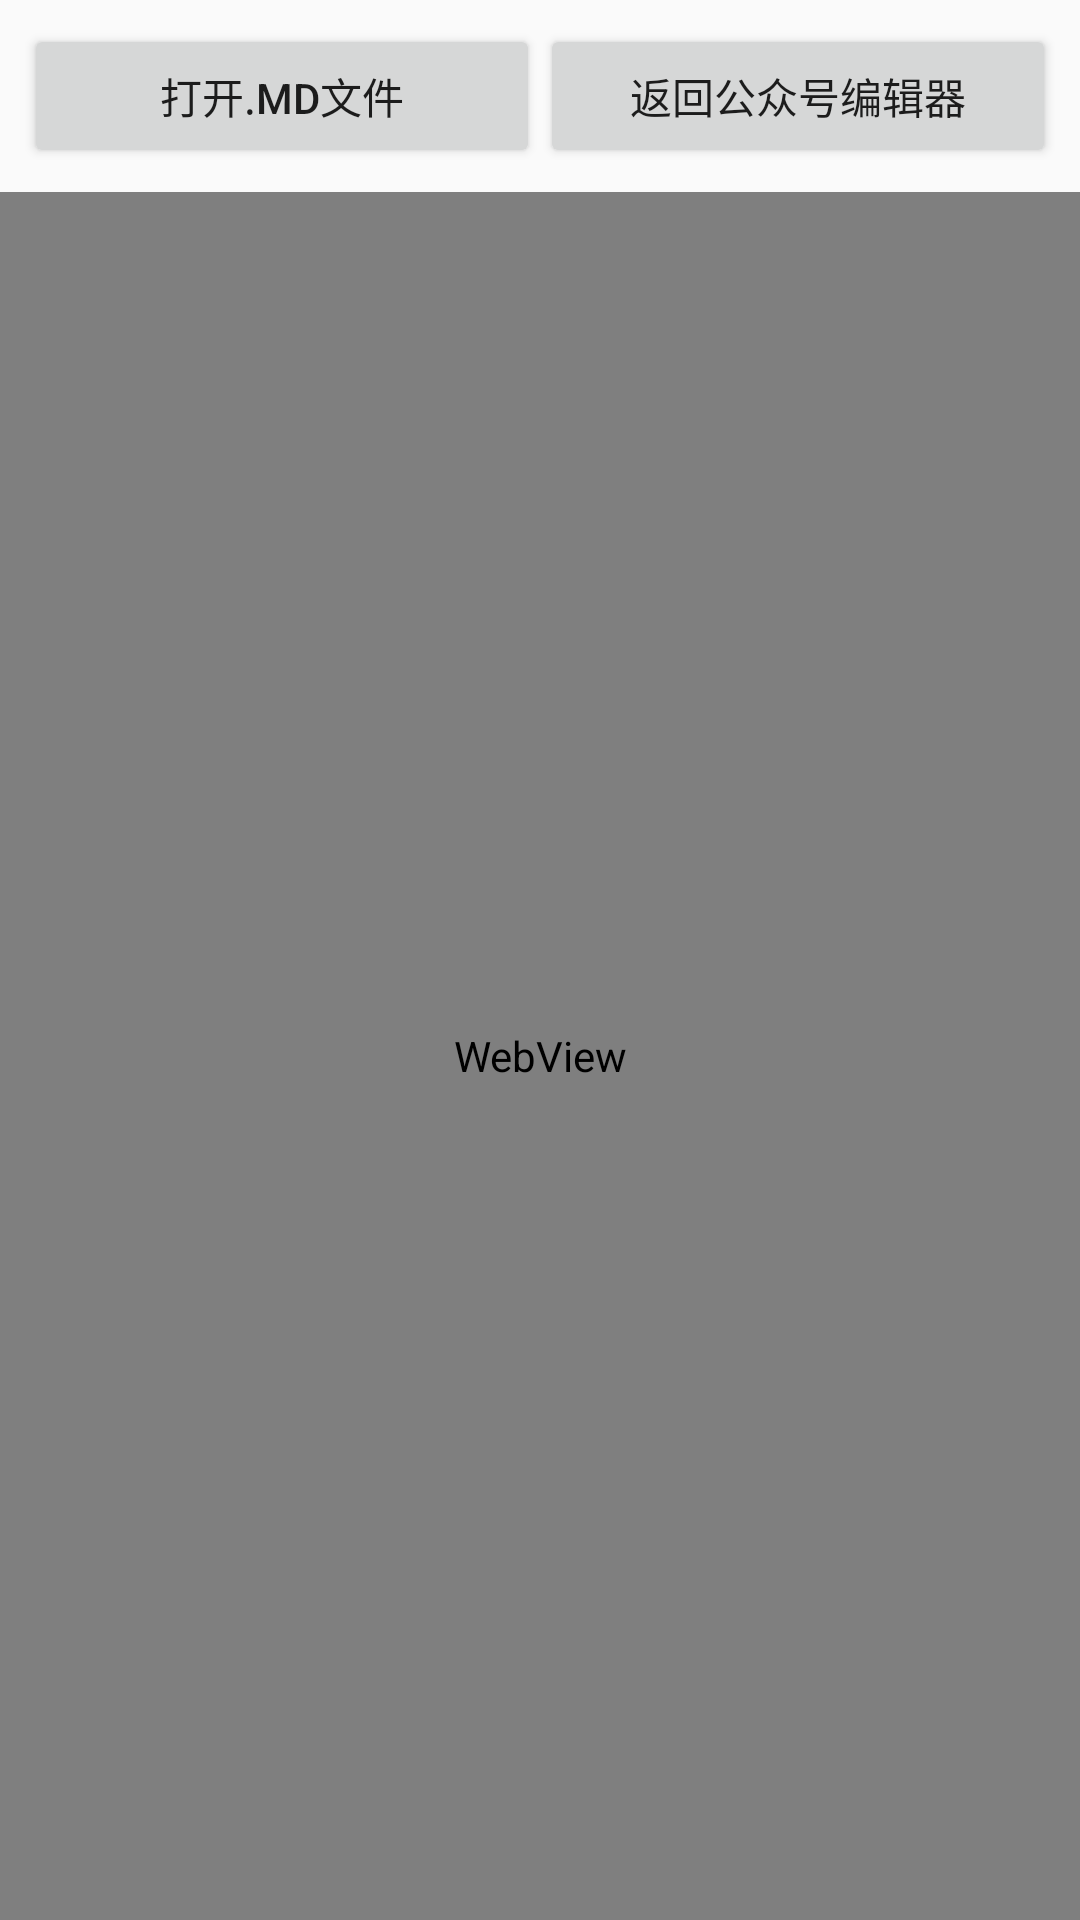

This screen was rendered from an Android layout file. Write that file and the resources it references.
<!-- AndroidManifest.xml: application theme Theme.MPAssistant -->
<!-- res/layout/activity_markdown.xml -->
<?xml version="1.0" encoding="utf-8"?>
<LinearLayout xmlns:android="http://schemas.android.com/apk/res/android"
    android:orientation="vertical"
    android:layout_width="match_parent"
    android:layout_height="match_parent">

    <LinearLayout
        android:orientation="horizontal"
        android:layout_width="match_parent"
        android:layout_height="wrap_content"
        android:padding="8dp">

        <Button
            android:id="@+id/btnOpenFile"
            android:layout_width="0dp"
            android:layout_height="wrap_content"
            android:layout_weight="1"
            android:text="打开.md文件" />

        <Button
            android:id="@+id/btnBackToWechat"
            android:layout_width="0dp"
            android:layout_height="wrap_content"
            android:layout_weight="1"
            android:text="返回公众号编辑器" />
    </LinearLayout>

    <WebView
        android:id="@+id/markdownWebView"
        android:layout_width="match_parent"
        android:layout_height="0dp"
        android:layout_weight="1" />

</LinearLayout>
<!-- resources referenced by this layout -->
<resources>
  <style name="Theme.MPAssistant" parent="Theme.AppCompat.DayNight.NoActionBar" />
</resources>
